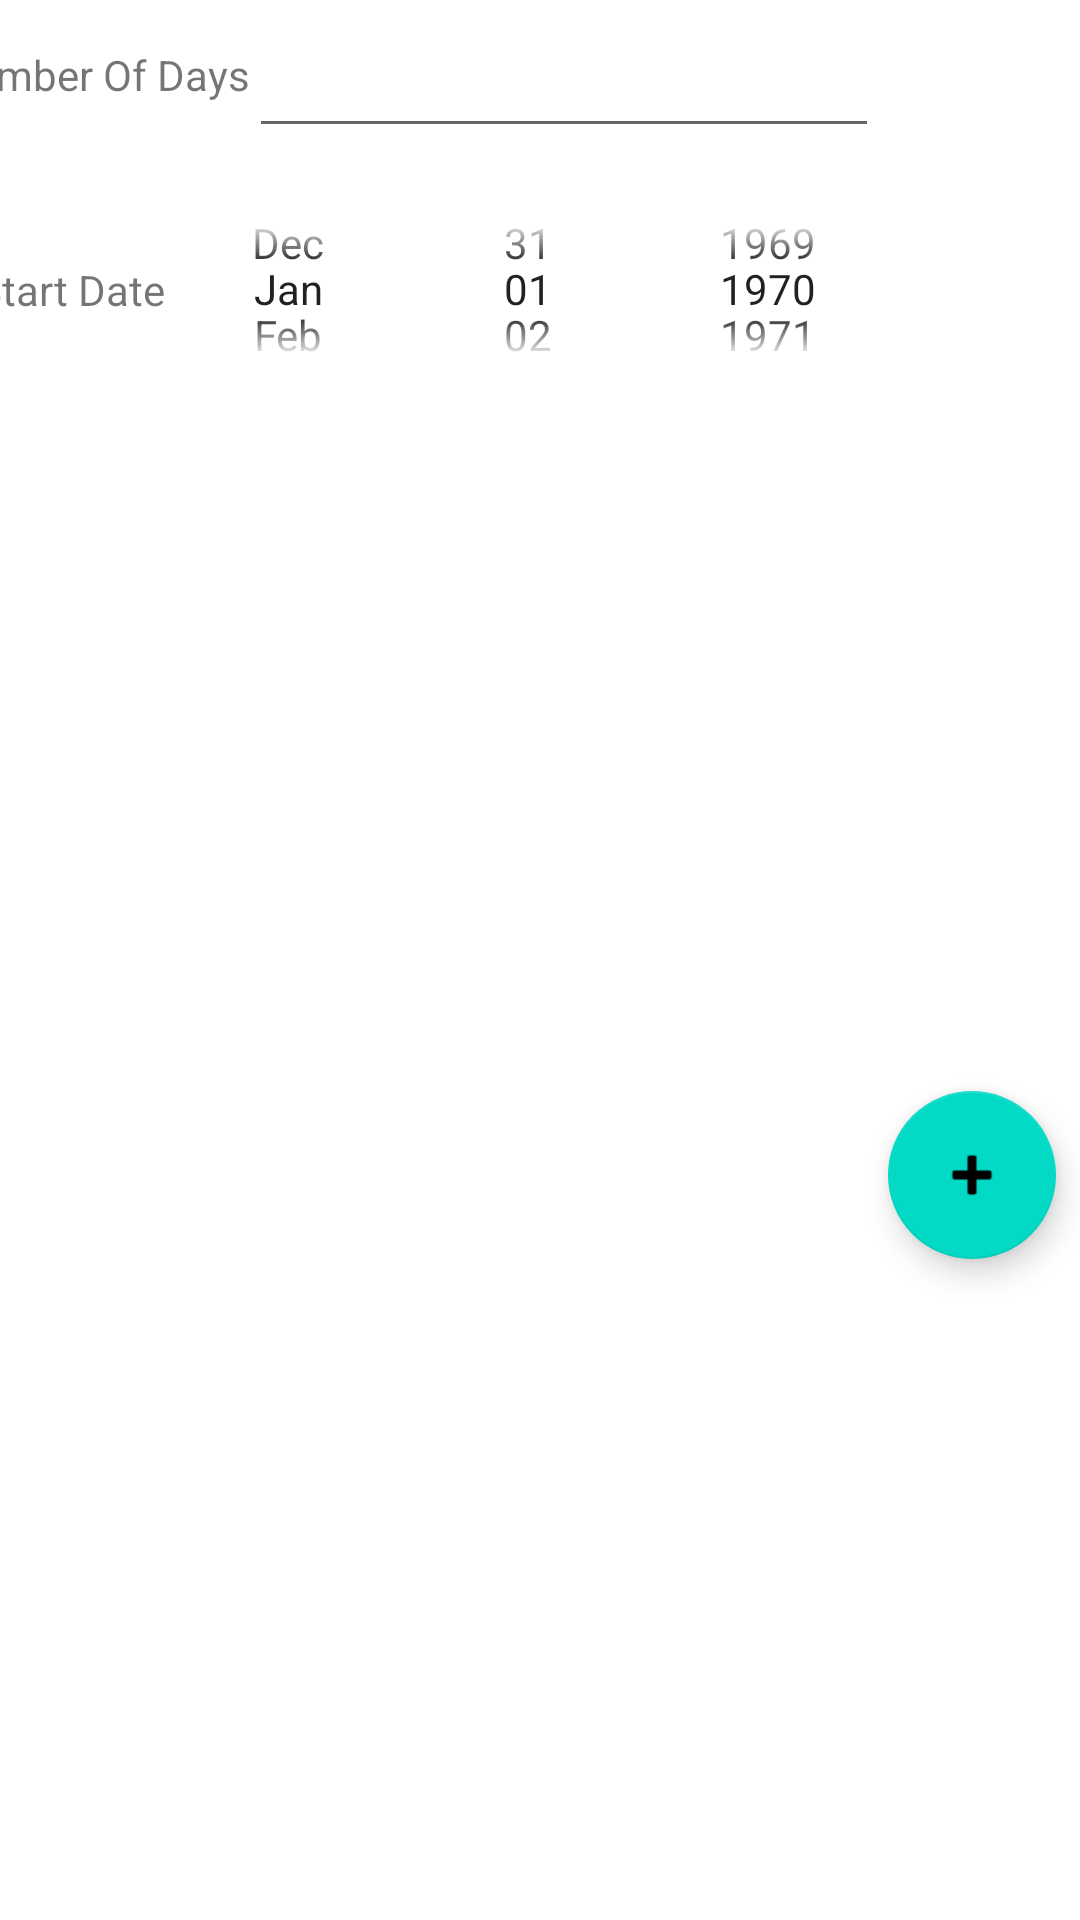

Write the Android layout XML for this screen, with the resource values it uses.
<!-- AndroidManifest.xml: application theme Theme.MedicationReminderApplication.NoActionBar -->
<!-- res/layout/fragment_by_x_days.xml -->
<?xml version="1.0" encoding="utf-8"?>
<androidx.constraintlayout.widget.ConstraintLayout xmlns:android="http://schemas.android.com/apk/res/android"
    xmlns:app="http://schemas.android.com/apk/res-auto"
    xmlns:tools="http://schemas.android.com/tools"
    android:id="@+id/frameLayout5"
    android:layout_width="match_parent"
    android:layout_height="match_parent"
    tools:context=".ByXDays">

    <androidx.recyclerview.widget.RecyclerView
        android:id="@+id/recyclerByWeekTimes"
        android:layout_width="wrap_content"
        android:layout_height="wrap_content"
        android:layout_marginTop="8dp"
        android:scrollbars="vertical"
        app:layout_constraintEnd_toEndOf="parent"
        app:layout_constraintHorizontal_bias="0.49"
        app:layout_constraintStart_toStartOf="parent"
        app:layout_constraintTop_toBottomOf="@+id/datePicker">

    </androidx.recyclerview.widget.RecyclerView>

    <EditText
        android:id="@+id/editTextNumberOfDays"
        android:layout_width="wrap_content"
        android:layout_height="wrap_content"
        android:layout_marginStart="24dp"
        android:layout_marginTop="8dp"
        android:layout_marginEnd="8dp"
        android:ems="10"
        android:inputType="number"
        app:layout_constraintEnd_toEndOf="parent"
        app:layout_constraintStart_toStartOf="parent"
        app:layout_constraintTop_toTopOf="parent" />

    <TextView
        android:id="@+id/textView4"
        android:layout_width="wrap_content"
        android:layout_height="wrap_content"
        android:text="Number Of Days"
        app:layout_constraintBottom_toBottomOf="@+id/editTextNumberOfDays"
        app:layout_constraintEnd_toStartOf="@+id/editTextNumberOfDays"
        app:layout_constraintTop_toTopOf="parent" />

    <com.google.android.material.floatingactionbutton.FloatingActionButton
        android:id="@+id/btnAddTime2"
        android:layout_width="wrap_content"
        android:layout_height="wrap_content"
        android:layout_marginTop="8dp"
        android:layout_marginEnd="8dp"
        android:layout_marginBottom="8dp"
        android:clickable="true"
        android:src="@android:drawable/ic_input_add"
        app:layout_constraintBottom_toBottomOf="parent"
        app:layout_constraintEnd_toEndOf="parent"
        app:layout_constraintTop_toBottomOf="@+id/recyclerByWeekTimes" />

    <TextView
        android:id="@+id/textView5"
        android:layout_width="wrap_content"
        android:layout_height="wrap_content"
        android:text="Start Date"
        app:layout_constraintBottom_toBottomOf="@+id/datePicker"
        app:layout_constraintEnd_toStartOf="@+id/datePicker"
        app:layout_constraintTop_toTopOf="@+id/datePicker" />

    <DatePicker
        android:id="@+id/datePicker"
        android:layout_width="250dp"
        android:layout_height="78dp"
        android:layout_marginTop="8dp"
        android:calendarViewShown="false"
        android:datePickerMode="spinner"
        app:layout_constraintEnd_toEndOf="parent"
        app:layout_constraintStart_toStartOf="parent"
        app:layout_constraintTop_toBottomOf="@+id/editTextNumberOfDays" />

</androidx.constraintlayout.widget.ConstraintLayout>
<!-- resources referenced by this layout -->
<resources>
  <style name="Theme.MedicationReminderApplication.NoActionBar">
          <item name="windowActionBar">false</item>
          <item name="windowNoTitle">true</item>
      </style>
</resources>
